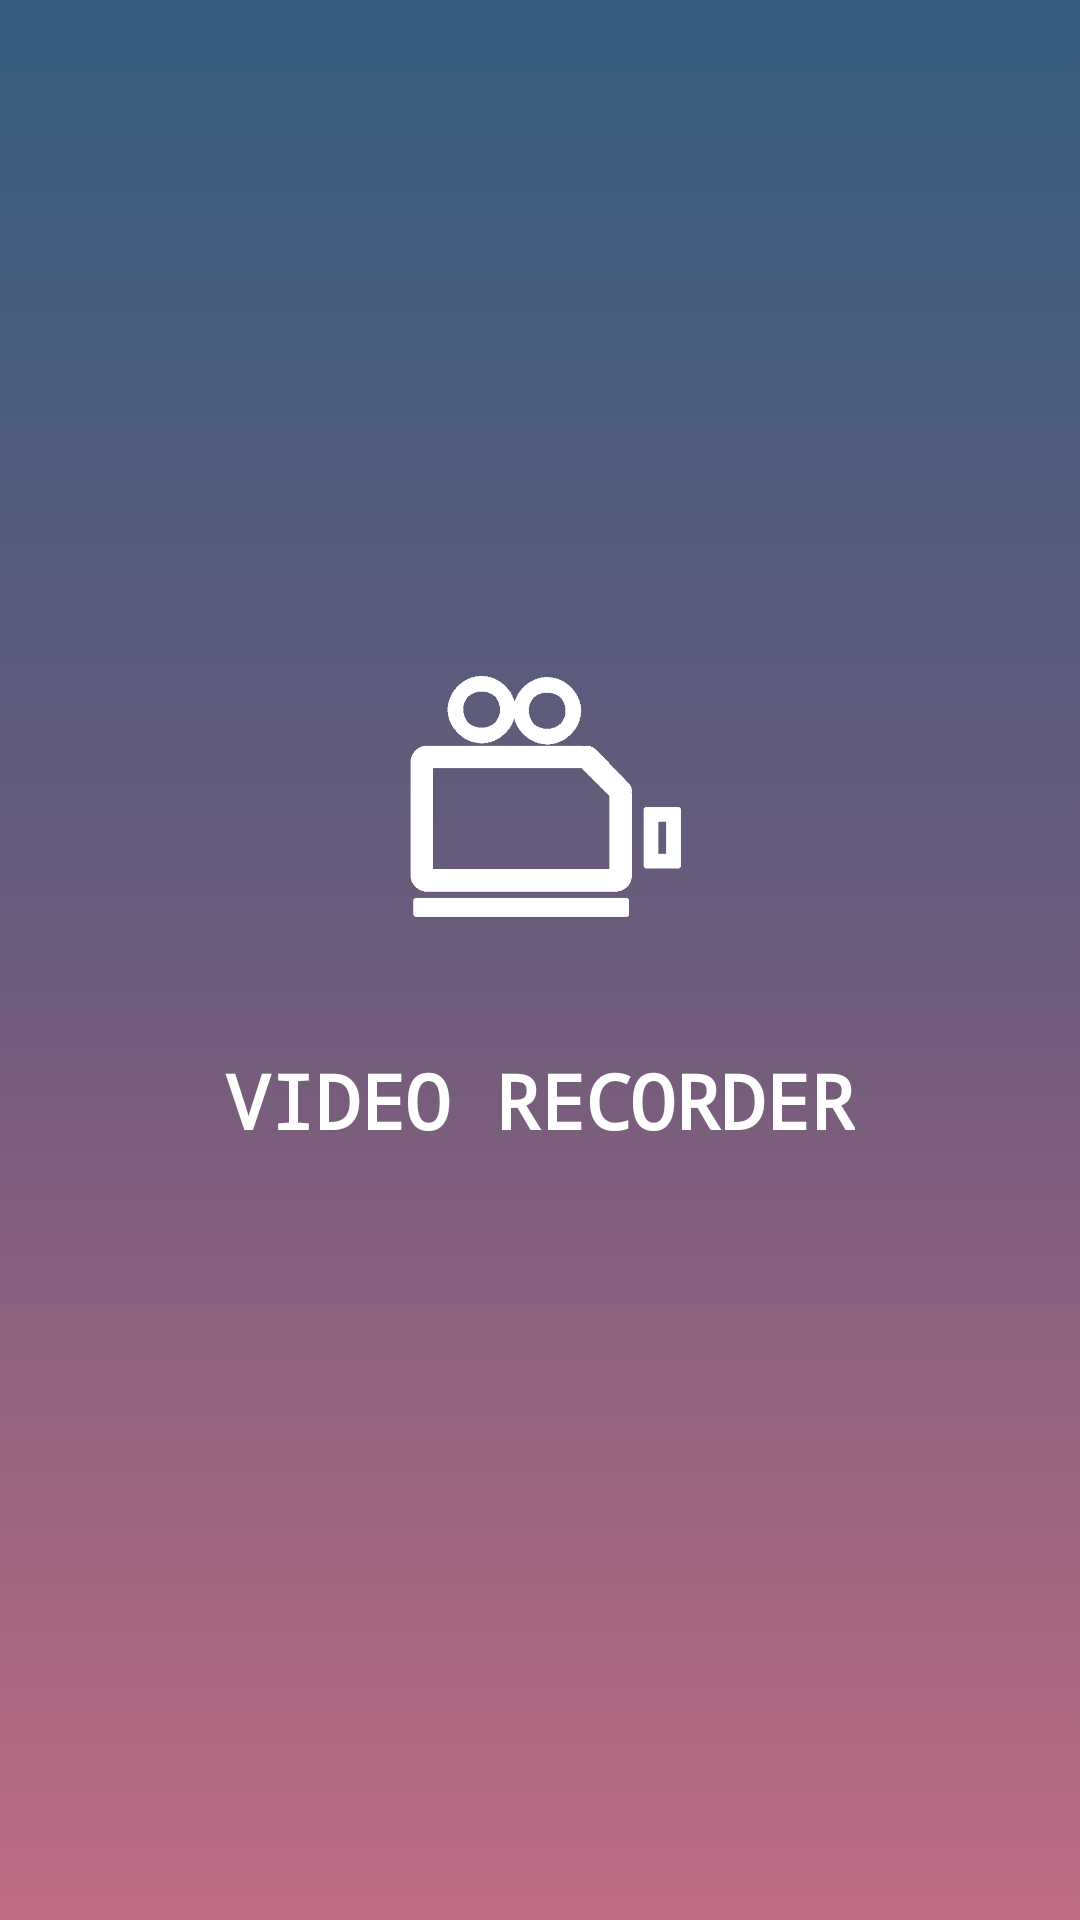

Here is an Android app screen rendered from its layout file. Give the layout XML and the strings, colors and styles it references.
<!-- AndroidManifest.xml: application theme Theme.Shrine -->
<!-- res/layout/fragment_splash_screen.xml -->
<?xml version="1.0" encoding="utf-8"?>
<androidx.constraintlayout.widget.ConstraintLayout xmlns:android="http://schemas.android.com/apk/res/android"
    xmlns:app="http://schemas.android.com/apk/res-auto"
    android:layout_width="match_parent"
    android:layout_height="match_parent"
    android:background="@drawable/background_gradient2">

    

    <ImageView
        android:id="@+id/imageView"
        android:layout_width="130dp"
        android:layout_height="130dp"
        android:src="@drawable/ff1"
        android:layout_marginTop="200dp"
        app:layout_constraintEnd_toEndOf="parent"
        app:layout_constraintStart_toStartOf="parent"
        app:layout_constraintTop_toTopOf="parent" />

    <TextView
        android:id="@+id/appName"
        android:layout_width="wrap_content"
        android:layout_height="wrap_content"
        android:layout_marginTop="20dp"
        android:fontFamily="monospace"
        android:text="VIDEO RECORDER"
        android:textColor="@color/white"
        android:textSize="25sp"
        android:textStyle="bold"
        app:layout_constraintEnd_toEndOf="parent"
        app:layout_constraintStart_toStartOf="parent"
        app:layout_constraintTop_toBottomOf="@id/imageView" />


</androidx.constraintlayout.widget.ConstraintLayout>
<!-- resources referenced by this layout -->
<resources>
  <color name="white">#FFFFFFFF</color>
  <!-- drawable background_gradient2 (drawable) -->
  <?xml version="1.0" encoding="utf-8"?>
  <selector xmlns:android="http://schemas.android.com/apk/res/android">
      <item>
          <shape>
              <gradient
                  android:startColor="#c06c84"
                  android:centerColor="#6c5b7b"
                  android:endColor="#355c7d"
                  android:type="linear"
                  android:angle="90"/>
          </shape>
      </item>
  </selector>
  <!-- drawable ff1: png bitmap (drawable, 4846 bytes) -->
  <!-- drawable splash_screen_background: png bitmap (drawable, 63604 bytes) -->
  <style name="Theme.Shrine" parent="Theme.MaterialComponents.Light.NoActionBar">
  
          <item name="colorPrimary">@color/black</item>
          <item name="colorPrimaryVariant">@color/black</item>
          <item name="colorSecondary">@color/new_secondary</item>
          <item name="colorSecondaryVariant">@color/new_secondary</item>
  
          <item name="android:colorBackground">@color/white</item>
          <item name="colorSurface">@color/reply_white_50</item>
          <item name="colorError">@color/reply_red_400</item>
  
          <item name="colorOnPrimary">@color/reply_white_50</item>
          <item name="colorOnSecondary">@color/white</item>
          <item name="colorOnBackground">@color/white</item>
          <item name="colorOnSurface">@color/white</item>
          <item name="colorOnError">@color/white</item>
  
         
          <item name="android:statusBarColor">@color/black</item>
          <item name="android:navigationBarColor">@color/black</item>
  
  
      </style>
  <color name="black">#FF000000</color>
  <color name="new_secondary">#ffffffff</color>
  <color name="reply_white_50">#ffffff</color>
  <color name="reply_red_400">#ff4c5d</color>
</resources>
